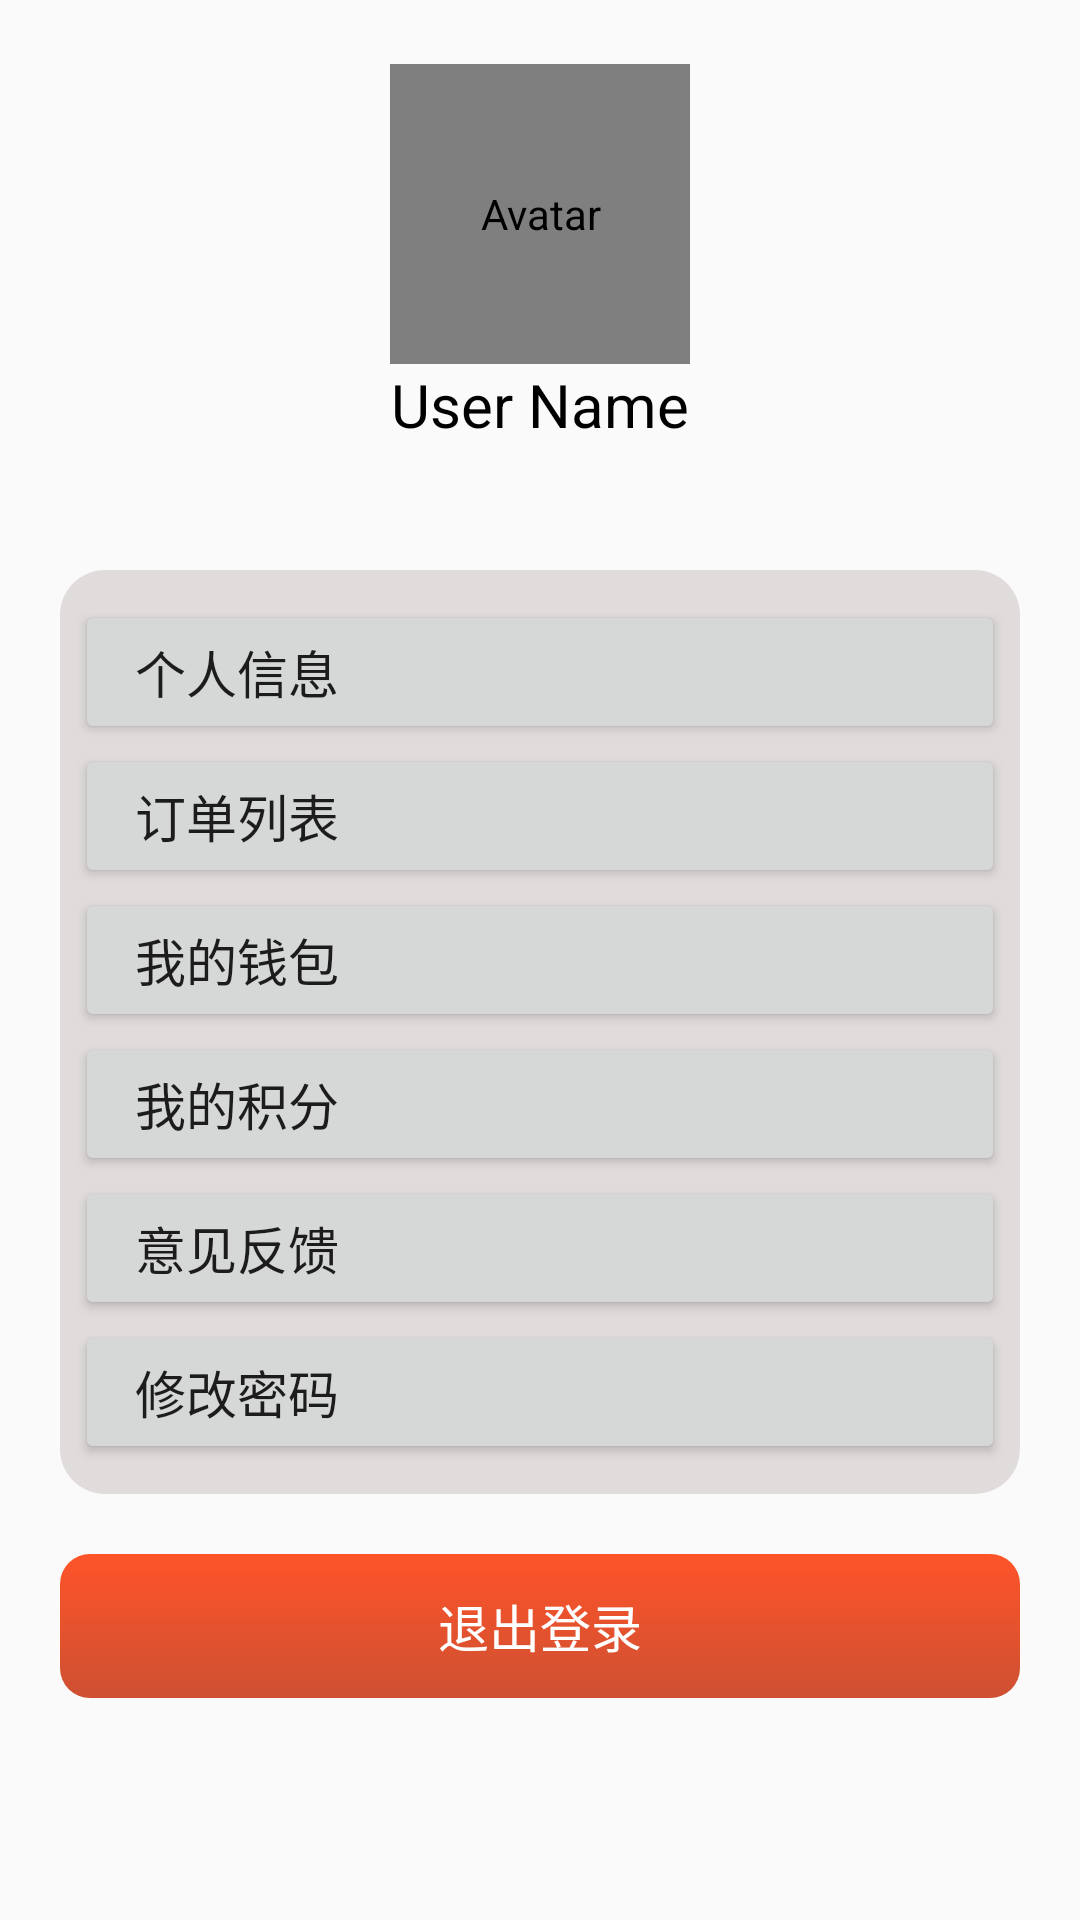

This screen was rendered from an Android layout file. Write that file and the resources it references.
<!-- AndroidManifest.xml: application theme Theme.SmartCity30 -->
<!-- res/layout/fragment_personal_center.xml -->
<?xml version="1.0" encoding="utf-8"?>
<LinearLayout xmlns:android="http://schemas.android.com/apk/res/android"
    xmlns:tools="http://schemas.android.com/tools"
    android:layout_width="match_parent"
    android:layout_height="match_parent"
    android:orientation="vertical"
    tools:context=".fragment.PersonalCenterFragment">

    <LinearLayout
        android:layout_width="match_parent"
        android:layout_height="170dp"
        android:gravity="center"
        android:orientation="vertical"
        tools:ignore="UseCompoundDrawables">

        <com.example.smartcity30.utils.ImageViewRadiusFormUtil
            android:id="@+id/iv_personal_avatar"
            android:layout_width="100dp"
            android:layout_height="100dp"
            android:layout_gravity="center"
            android:contentDescription="@string/avatar"
            android:src="@mipmap/avatar" />

        <TextView
            android:id="@+id/tv_personal_username"
            android:layout_width="match_parent"
            android:layout_height="wrap_content"
            android:gravity="center"
            android:text="@string/user_name"
            android:textColor="@color/black"
            android:textSize="20sp" />

    </LinearLayout>

    <LinearLayout
        android:layout_width="match_parent"
        android:layout_height="wrap_content"
        android:layout_margin="20dp"
        android:background="@drawable/news_list_back_radius_form"
        android:orientation="vertical">

        <Button
            android:id="@+id/btn_personal_information"
            android:layout_width="match_parent"
            android:layout_height="wrap_content"
            android:layout_marginStart="5dp"
            android:layout_marginTop="10dp"
            android:layout_marginEnd="5dp"
            android:drawableEnd="@drawable/ic_baseline_keyboard_arrow_right_24"
            android:gravity="start|center"
            android:paddingStart="20dp"
            android:text="@string/personal_information"
            android:textSize="17sp"
            tools:ignore="RtlSymmetry" />

        <Button
            android:id="@+id/btn_list_of_orders"
            android:layout_width="match_parent"
            android:layout_height="wrap_content"
            android:layout_marginStart="5dp"
            android:layout_marginEnd="5dp"
            android:drawableEnd="@drawable/ic_baseline_keyboard_arrow_right_24"
            android:gravity="start|center"
            android:paddingStart="20dp"
            android:text="@string/list_of_orders"
            android:textSize="17sp"
            tools:ignore="RtlSymmetry" />

        <Button
            android:id="@+id/btn_my_wallet"
            android:layout_width="match_parent"
            android:layout_height="wrap_content"
            android:layout_marginStart="5dp"
            android:layout_marginEnd="5dp"
            android:drawableEnd="@drawable/ic_baseline_keyboard_arrow_right_24"
            android:gravity="start|center"
            android:paddingStart="20dp"
            android:text="@string/my_wallet"
            android:textSize="17sp"
            tools:ignore="RtlSymmetry" />

        <Button
            android:id="@+id/btn_my_points"
            android:layout_width="match_parent"
            android:layout_height="wrap_content"
            android:layout_marginStart="5dp"
            android:layout_marginEnd="5dp"
            android:drawableEnd="@drawable/ic_baseline_keyboard_arrow_right_24"
            android:gravity="start|center"
            android:paddingStart="20dp"
            android:text="@string/my_points"
            android:textSize="17sp"
            tools:ignore="RtlSymmetry" />

        <Button
            android:id="@+id/btn_feedback"
            android:layout_width="match_parent"
            android:layout_height="wrap_content"
            android:layout_marginStart="5dp"
            android:layout_marginEnd="5dp"
            android:drawableEnd="@drawable/ic_baseline_keyboard_arrow_right_24"
            android:gravity="start|center"
            android:paddingStart="20dp"
            android:text="@string/feedback"
            android:textSize="17sp"
            tools:ignore="RtlSymmetry" />

        <Button
            android:id="@+id/btn_change_the_password"
            android:layout_width="match_parent"
            android:layout_height="wrap_content"
            android:layout_marginStart="5dp"
            android:layout_marginEnd="5dp"
            android:layout_marginBottom="10dp"
            android:drawableEnd="@drawable/ic_baseline_keyboard_arrow_right_24"
            android:gravity="start|center"
            android:paddingStart="20dp"
            android:text="@string/change_the_password"
            android:textSize="17sp"
            tools:ignore="RtlSymmetry" />

    </LinearLayout>

    <Button
        android:id="@+id/btn_sign_out"
        android:layout_width="match_parent"
        android:layout_height="wrap_content"
        android:layout_marginStart="20dp"
        android:layout_marginEnd="20dp"
        android:background="@drawable/btn_radius_red_form_selector"
        android:text="@string/sign_out"
        android:textColor="@color/white"
        android:textSize="17sp" />

</LinearLayout>
<!-- resources referenced by this layout -->
<resources>
  <!-- drawable btn_radius_red_form_selector (drawable) -->
  <?xml version="1.0" encoding="utf-8"?>
  <selector xmlns:android="http://schemas.android.com/apk/res/android">
      <item android:drawable="@drawable/btn_radius_red_normal_form" android:state_pressed="true" />
      <item android:drawable="@drawable/btn_radius_red_select_form" android:state_pressed="false" />
  </selector>
  <!-- drawable news_list_back_radius_form (drawable) -->
  <?xml version="1.0" encoding="utf-8"?>
  <shape xmlns:android="http://schemas.android.com/apk/res/android"
      android:shape="rectangle">
  
      <corners android:radius="15dp" />
      <solid android:color="#CEDBD5D5" />
  </shape>
  <string name="avatar">Avatar</string>
  <string name="change_the_password">修改密码</string>
  <string name="feedback">意见反馈</string>
  <string name="list_of_orders">订单列表</string>
  <string name="my_points">我的积分</string>
  <string name="my_wallet">我的钱包</string>
  <string name="personal_information">个人信息</string>
  <string name="sign_out">退出登录</string>
  <string name="user_name">User Name</string>
  <style name="Theme.SmartCity30" parent="Theme.MaterialComponents.DayNight.DarkActionBar.Bridge">
          
          <item name="colorPrimary">@color/purple_500</item>
          <item name="colorPrimaryVariant">@color/purple_700</item>
          <item name="colorOnPrimary">@color/white</item>
          
          <item name="colorSecondary">@color/teal_200</item>
          <item name="colorSecondaryVariant">@color/teal_700</item>
          <item name="colorOnSecondary">@color/black</item>
          
          <item name="android:statusBarColor">?attr/colorPrimaryVariant</item>
          
      </style>
  <!-- drawable btn_radius_red_normal_form (drawable) -->
  <?xml version="1.0" encoding="utf-8"?>
  <shape xmlns:android="http://schemas.android.com/apk/res/android"
      android:shape="rectangle">
  
      <corners android:radius="10dp" />
      <solid android:color="#E9FF3300" />
  
  </shape>
  <!-- drawable btn_radius_red_select_form (drawable) -->
  <?xml version="1.0" encoding="utf-8"?>
  <shape xmlns:android="http://schemas.android.com/apk/res/android"
      android:shape="rectangle">
  
      <corners android:radius="10dp" />
      <solid android:color="#E9FF3300" />
      <gradient
          android:angle="90"
          android:endColor="#E9FF3300"
          android:startColor="#C9401F" />
  
  </shape>
  <!-- not gathered from this repository: default colours our renderer supplied (Android Studio template values) -->
  <color name="purple_500">#FF6200EE</color>
  <color name="purple_700">#FF3700B3</color>
  <color name="teal_200">#FF03DAC5</color>
  <color name="teal_700">#FF018786</color>
  <color name="black">#FF000000</color>
  <color name="white">#FFFFFFFF</color>
</resources>
